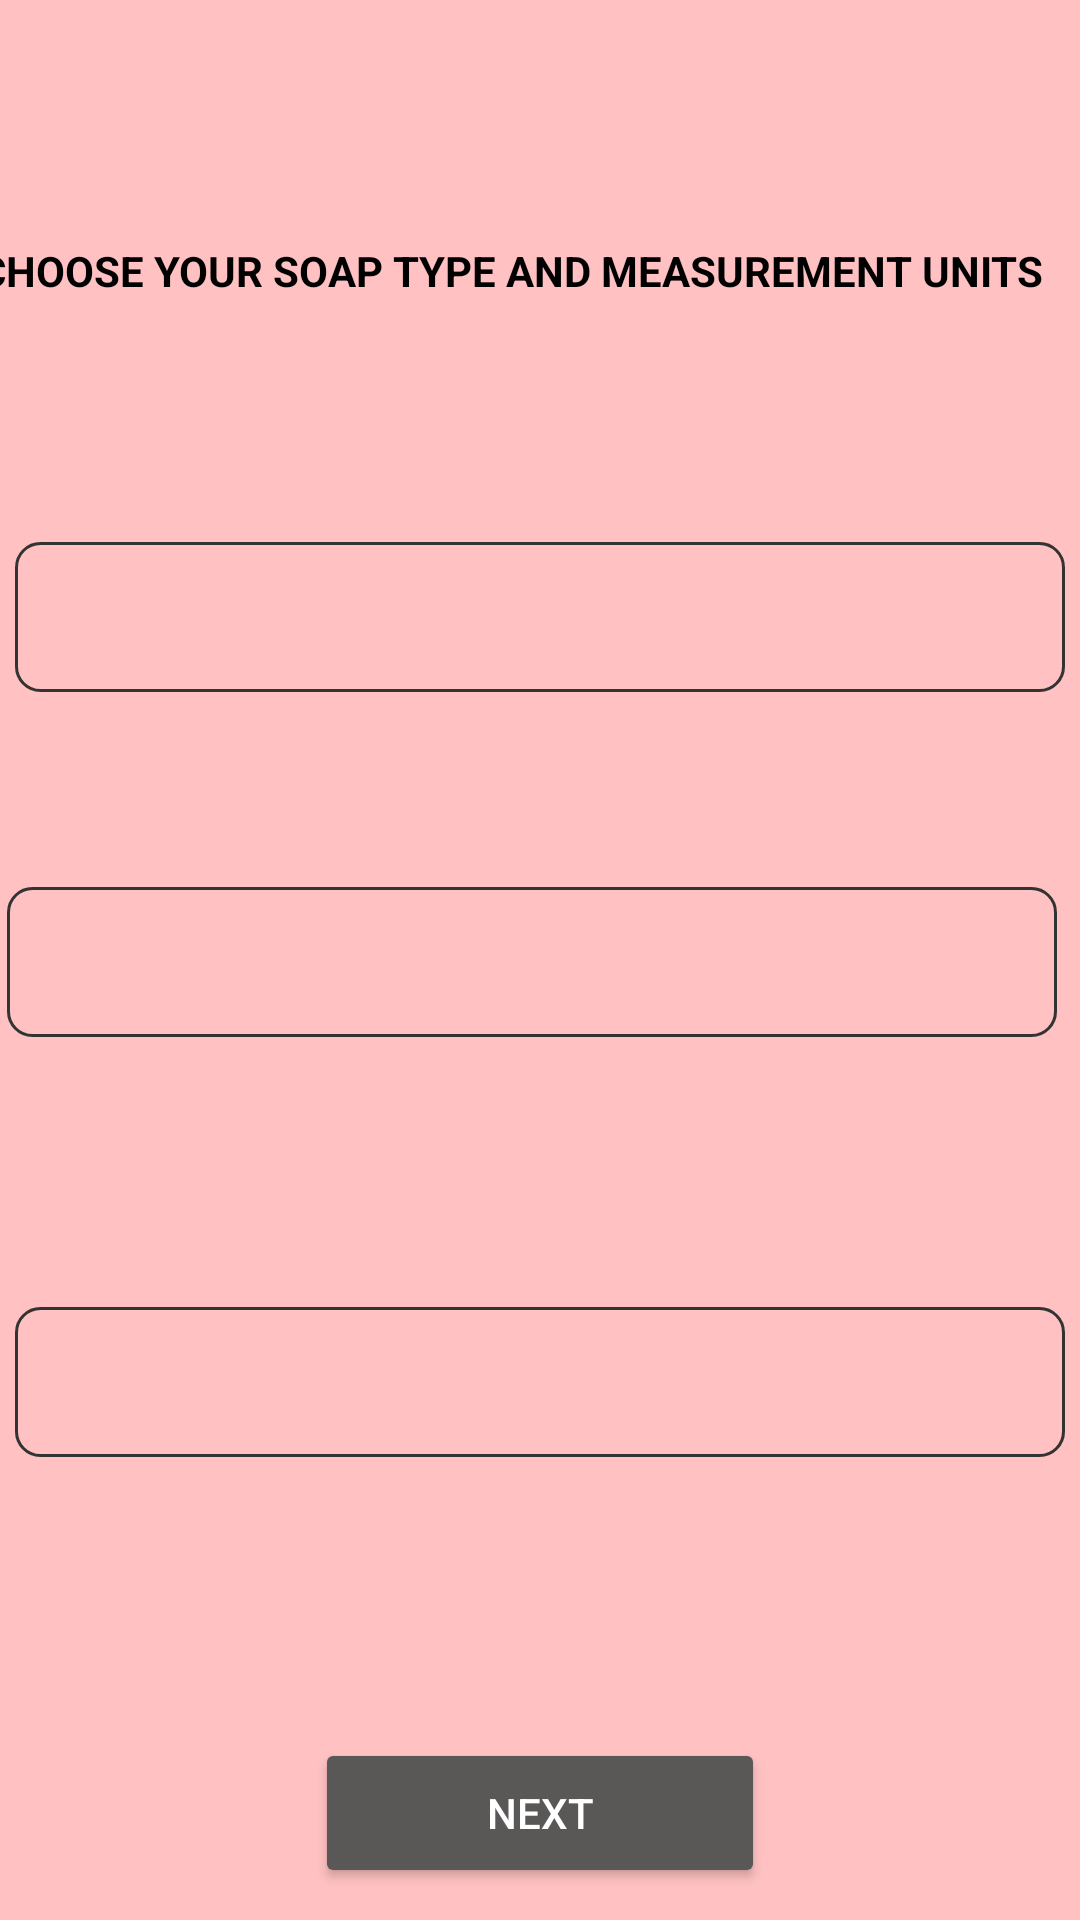

Android layout source for this screen:
<!-- AndroidManifest.xml: application theme Theme.RMA_1_alma_kuduzovic -->
<!-- res/layout/activity_main.xml -->
<?xml version="1.0" encoding="utf-8"?>
<androidx.constraintlayout.widget.ConstraintLayout xmlns:android="http://schemas.android.com/apk/res/android"
    xmlns:app="http://schemas.android.com/apk/res-auto"
    xmlns:tools="http://schemas.android.com/tools"
    android:id="@+id/main"
    android:layout_width="match_parent"
    android:layout_height="match_parent"
    android:background="#FFC1C1"
    tools:context=".MainActivity"
    tools:ignore="ExtraText">

    <Spinner
        android:id="@+id/spinner2"
        android:layout_width="350dp"
        android:layout_height="50dp"
        android:layout_marginStart="150dp"
        android:layout_marginTop="208dp"
        android:layout_marginEnd="150dp"
        android:layout_marginBottom="45dp"
        android:background="@drawable/spinner_border"
        android:popupBackground="#FFFFFF"
        android:spinnerMode="dropdown"
        app:layout_constraintBottom_toTopOf="@+id/spinner3"
        app:layout_constraintEnd_toEndOf="parent"
        app:layout_constraintStart_toStartOf="parent"
        app:layout_constraintTop_toTopOf="parent" />

    <Spinner
        android:id="@+id/spinner3"
        android:layout_width="350dp"
        android:layout_height="50dp"
        android:layout_marginStart="150dp"
        android:layout_marginTop="20dp"
        android:layout_marginEnd="150dp"
        android:layout_marginBottom="45dp"
        android:background="@drawable/spinner_border"
        app:layout_constraintBottom_toTopOf="@+id/spinner4"
        app:layout_constraintEnd_toEndOf="parent"
        app:layout_constraintHorizontal_bias="0.51"
        app:layout_constraintStart_toStartOf="parent"
        app:layout_constraintTop_toBottomOf="@+id/spinner2" />

    <Spinner
        android:id="@+id/spinner4"
        android:layout_width="350dp"
        android:layout_height="50dp"
        android:layout_marginStart="150dp"
        android:layout_marginTop="45dp"
        android:layout_marginEnd="150dp"
        android:layout_marginBottom="182dp"
        android:background="@drawable/spinner_border"
        app:layout_constraintBottom_toBottomOf="parent"
        app:layout_constraintEnd_toEndOf="parent"
        app:layout_constraintStart_toStartOf="parent"
        app:layout_constraintTop_toBottomOf="@+id/spinner3" />

    <Button
        android:id="@+id/button"
        android:layout_width="150dp"
        android:layout_height="50dp"
        android:layout_marginStart="159dp"
        android:layout_marginTop="43dp"
        android:layout_marginEnd="159dp"
        android:radius="20dp"
        android:text="Next"
        android:textColor="	#FFFFFF"
        app:backgroundTint="#5A5757"
        app:layout_constraintBottom_toBottomOf="parent"
        app:layout_constraintEnd_toEndOf="parent"
        app:layout_constraintStart_toStartOf="parent"
        app:layout_constraintTop_toBottomOf="@+id/spinner4"
        app:layout_constraintVertical_bias="0.826" />

    <TextView
        android:id="@+id/textView"
        android:layout_width="wrap_content"
        android:layout_height="wrap_content"
        android:layout_marginStart="20dp"
        android:layout_marginEnd="40dp"
        android:text="CHOOSE YOUR SOAP TYPE AND MEASUREMENT UNITS"
        android:textColor="	#000000"
        android:textStyle="bold"
        app:layout_constraintBottom_toTopOf="@+id/spinner2"
        app:layout_constraintEnd_toEndOf="parent"
        app:layout_constraintStart_toStartOf="parent"
        app:layout_constraintTop_toTopOf="parent" />

</androidx.constraintlayout.widget.ConstraintLayout>
<!-- resources referenced by this layout -->
<resources>
  <!-- drawable spinner_border (drawable) -->
  <?xml version="1.0" encoding="utf-8"?>
  <shape xmlns:android="http://schemas.android.com/apk/res/android"
      xmlns:tools="http://schemas.android.com/tools"
      tools:ignore="ExtraText">
      android:shape="rectangle">
      <solid android:color="@android:color/transparent" />
      <stroke
          android:width="1dp"
          android:color="#333333" />
      <corners android:radius="8dp" />
  
  </shape>
  <style name="Theme.RMA_1_alma_kuduzovic" parent="Base.Theme.RMA_1_alma_kuduzovic" />
  <style name="Base.Theme.RMA_1_alma_kuduzovic" parent="Theme.Material3.DayNight.NoActionBar">
          
          
      </style>
</resources>
